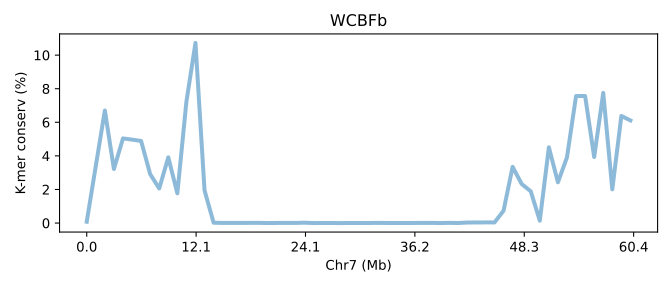

Data behind this chart, as committed beside it:
SeqID	Chr7 (Mb)	K-mer conserv (%)	Group	Group_chrom
SVA6a.chr7	0.0	0.07949	0	0
SVA6a.chr7	0.01657	3.4	0	0
SVA6a.chr7	0.03314	6.701	0	0
SVA6a.chr7	0.04971	3.221	0	0
SVA6a.chr7	0.06628	5.041	0	0
SVA6a.chr7	0.08284	4.968	0	0
SVA6a.chr7	0.09941	4.89	0	0
SVA6a.chr7	0.116	2.915	0	0
SVA6a.chr7	0.1326	2.06	0	0
SVA6a.chr7	0.1491	3.914	0	0
SVA6a.chr7	0.1657	1.77	0	0
SVA6a.chr7	0.1823	7.228	0	0
SVA6a.chr7	0.1988	10.73	0	0
SVA6a.chr7	0.2154	1.947	0	0
SVA6a.chr7	0.232	0.02236	0	0
SVA6a.chr7	0.2485	0.006667	0	0
SVA6a.chr7	0.2651	0.006273	0	0
SVA6a.chr7	0.2817	0.0077	0	0
SVA6a.chr7	0.2982	0.01113	0	0
SVA6a.chr7	0.3148	0.011	0	0
SVA6a.chr7	0.3314	0.00168	0	0
SVA6a.chr7	0.3479	0.007187	0	0
SVA6a.chr7	0.3645	0.0097	0	0
SVA6a.chr7	0.3811	0.006173	0	0
SVA6a.chr7	0.3977	0.0219	0	0
SVA6a.chr7	0.4142	0.001727	0	0
SVA6a.chr7	0.4308	0.003277	0	0
SVA6a.chr7	0.4474	0.002993	0	0
SVA6a.chr7	0.4639	0.00155	0	0
SVA6a.chr7	0.4805	0.005043	0	0
SVA6a.chr7	0.4971	0.002613	0	0
SVA6a.chr7	0.5136	0.004767	0	0
SVA6a.chr7	0.5302	0.008697	0	0
SVA6a.chr7	0.5468	0.0061	0	0
SVA6a.chr7	0.5633	0.0054	0	0
SVA6a.chr7	0.5799	0.0061	0	0
SVA6a.chr7	0.5965	0.006077	0	0
SVA6a.chr7	0.613	0.00688	0	0
SVA6a.chr7	0.6296	0.01069	0	0
SVA6a.chr7	0.6462	0.00144	0	0
SVA6a.chr7	0.6628	0.01182	0	0
SVA6a.chr7	0.6793	0.002873	0	0
SVA6a.chr7	0.6959	0.03223	0	0
SVA6a.chr7	0.7125	0.03598	0	0
SVA6a.chr7	0.729	0.03881	0	0
SVA6a.chr7	0.7456	0.03765	0	0
SVA6a.chr7	0.7622	0.7382	0	0
SVA6a.chr7	0.7787	3.35	0	0
SVA6a.chr7	0.7953	2.327	0	0
SVA6a.chr7	0.8119	1.892	0	0
SVA6a.chr7	0.8284	0.1419	0	0
SVA6a.chr7	0.845	4.511	0	0
SVA6a.chr7	0.8616	2.428	0	0
SVA6a.chr7	0.8781	3.917	0	0
SVA6a.chr7	0.8947	7.562	0	0
SVA6a.chr7	0.9113	7.566	0	0
SVA6a.chr7	0.9279	3.933	0	0
SVA6a.chr7	0.9444	7.752	0	0
SVA6a.chr7	0.961	2.009	0	0
SVA6a.chr7	0.9776	6.38	0	0
... 1 more rows
